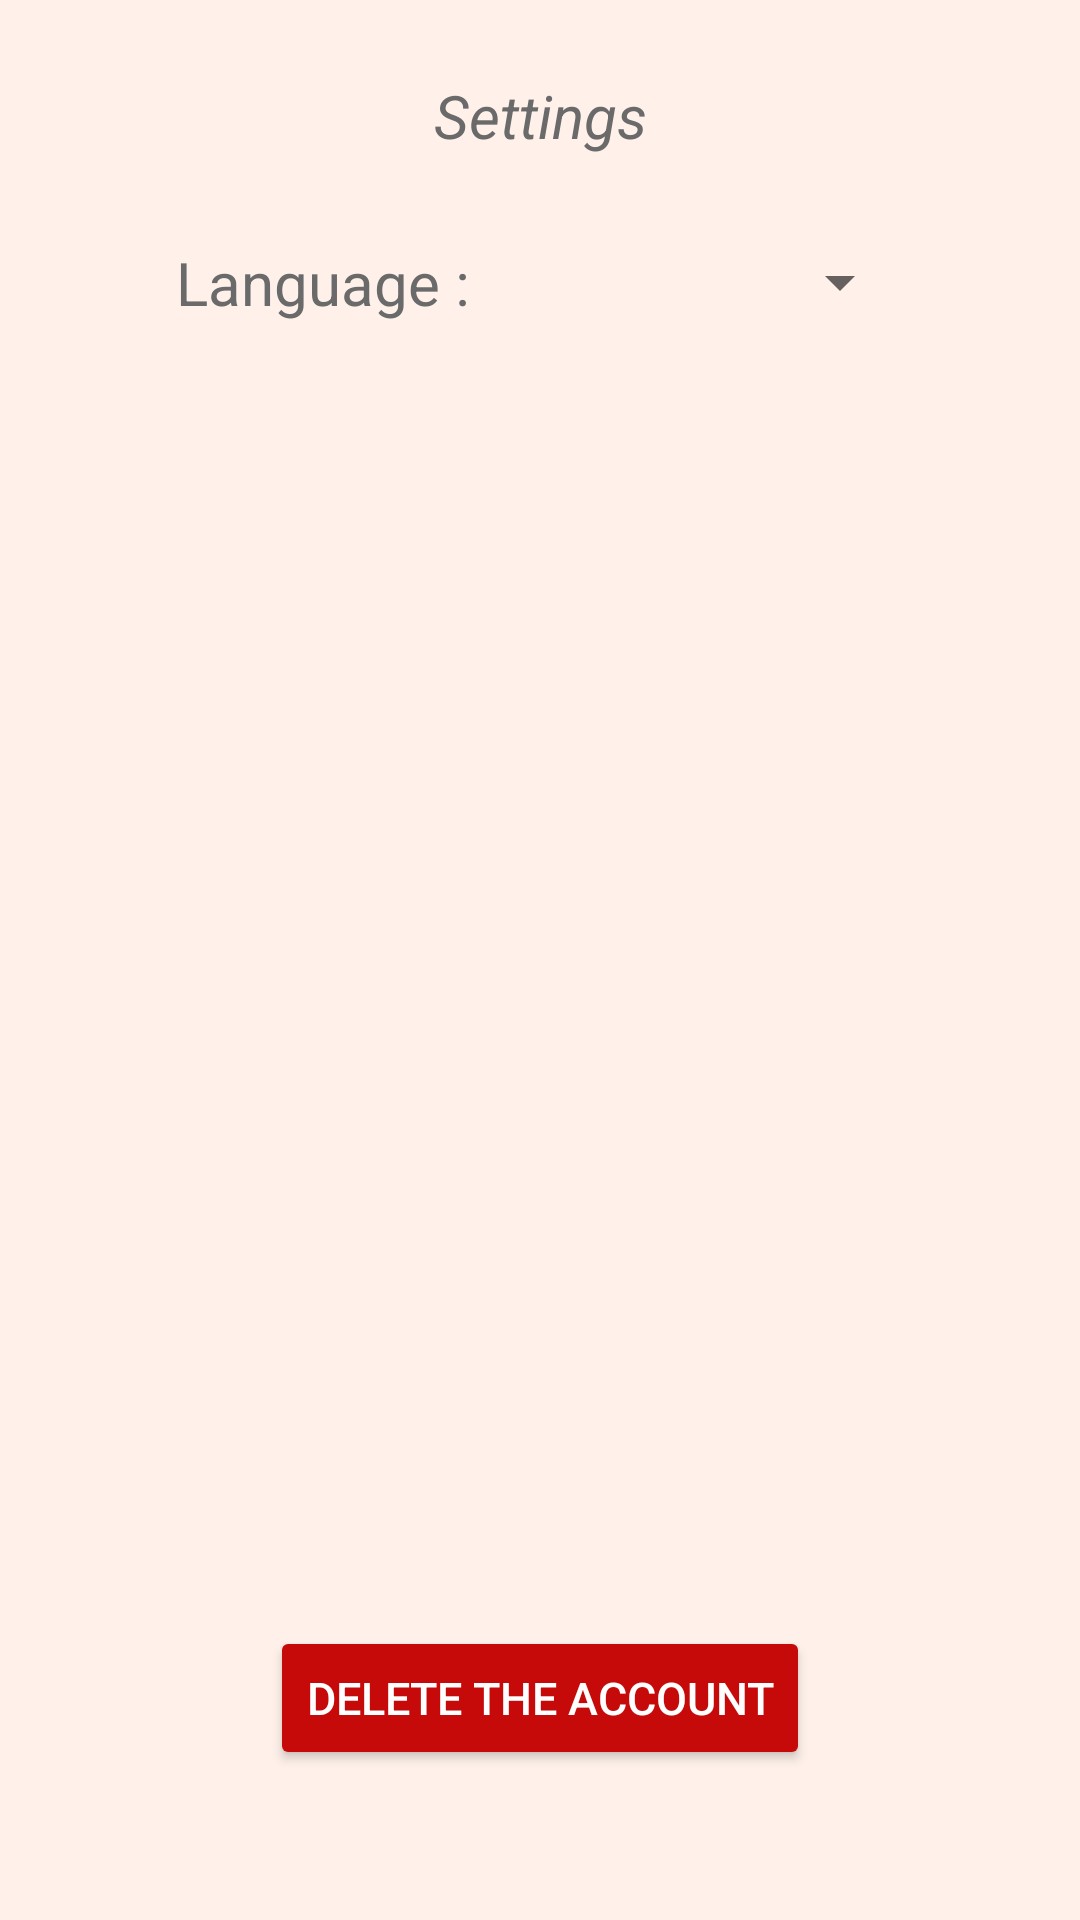

Produce the Android XML layout that renders to this screen, including the resource entries it uses.
<!-- AndroidManifest.xml: activity theme Theme.DraftLunch.NoActionBar -->
<!-- res/layout/activity_settings.xml -->
<?xml version="1.0" encoding="utf-8"?>
<androidx.constraintlayout.widget.ConstraintLayout
    xmlns:android="http://schemas.android.com/apk/res/android"
    xmlns:app="http://schemas.android.com/apk/res-auto"
    xmlns:tools="http://schemas.android.com/tools"
    android:layout_width="match_parent"
    android:layout_height="match_parent"
    android:background="#FFF1EA"
    tools:context=".ui.settings.SettingsActivity">

    <ImageView
        android:id="@+id/backArrow"
        android:layout_width="wrap_content"
        android:layout_height="wrap_content"
        app:layout_constraintStart_toStartOf="parent"
        app:layout_constraintTop_toTopOf="@id/title"
        android:layout_marginStart="16dp"
        android:src="@drawable/ic_baseline_arrow_back_24"
        />

    <TextView
        android:id="@+id/title"
        android:layout_width="wrap_content"
        android:layout_height="wrap_content"
        android:text="Settings"
        android:textStyle="italic"
        app:layout_constraintStart_toStartOf="parent"
        app:layout_constraintEnd_toEndOf="parent"
        app:layout_constraintTop_toTopOf="parent"
        android:layout_marginTop="25dp"
        android:textSize="20dp"/>

    <TextView
        android:layout_width="wrap_content"
        android:layout_height="wrap_content"
        android:text="@string/Language"
        app:layout_constraintStart_toStartOf="parent"
        app:layout_constraintEnd_toEndOf="@id/guideline_middle"
        app:layout_constraintTop_toTopOf="@id/spinner_languages"
        app:layout_constraintBottom_toBottomOf="@id/spinner_languages"
        android:layout_marginStart="15dp"
        android:textSize="20dp"/>

    <Spinner
        android:id="@+id/spinner_languages"
        android:layout_width="wrap_content"
        android:layout_height="0dp"
        android:layout_marginTop="30dp"
        android:dropDownWidth="wrap_content"
        app:layout_constraintEnd_toEndOf="parent"
        app:layout_constraintStart_toStartOf="@id/guideline_middle"
        app:layout_constraintTop_toBottomOf="@+id/title" />

    <Button
        android:id="@+id/btn_delete"
        android:layout_width="wrap_content"
        android:layout_height="wrap_content"
        android:text="@string/delete_the_account"
        android:backgroundTint="@color/red"
        android:textColor="@color/white"
        app:layout_constraintBottom_toBottomOf="parent"
        app:layout_constraintStart_toStartOf="parent"
        app:layout_constraintEnd_toEndOf="parent"
        android:layout_marginBottom="50dp"/>

    <androidx.constraintlayout.widget.Guideline
        android:id="@+id/guideline_middle"
        android:layout_width="wrap_content"
        android:layout_height="wrap_content"
        android:orientation="vertical"
        app:layout_constraintGuide_begin="200dp" />

</androidx.constraintlayout.widget.ConstraintLayout>
<!-- resources referenced by this layout -->
<resources>
  <color name="red">#C60A0A</color>
  <color name="white">#FFFFFFFF</color>
  <string name="Language">Language :</string>
  <string name="delete_the_account">delete the account</string>
  <style name="Theme.DraftLunch.NoActionBar">
          <item name="windowActionBar">false</item>
          <item name="windowNoTitle">true</item>
          <item name="colorPrimary">@color/colorPrimary</item>
      </style>
  <color name="colorPrimary">#FF5722</color>
</resources>
